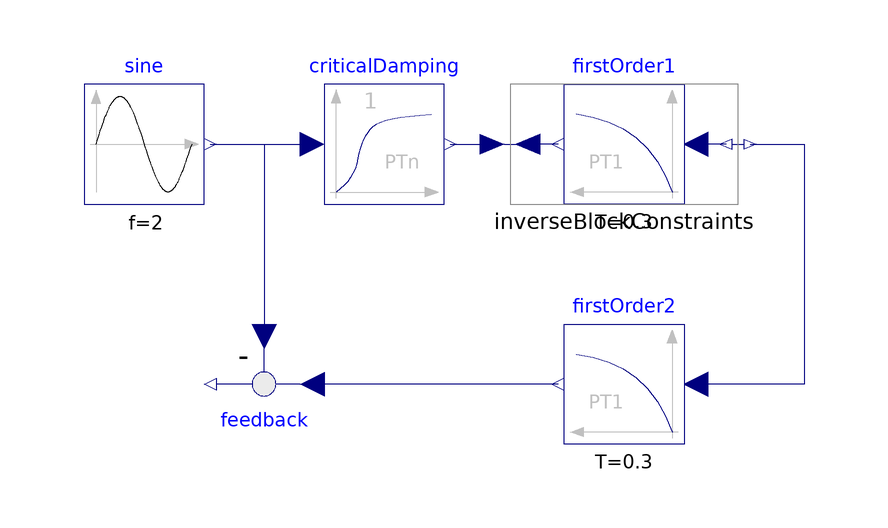

Above is the diagram view of the following Modelica model: its components placed by their Placement annotations and its connect equations drawn as lines.

model InverseModel "Demonstrates the construction of an inverse model"
    extends Modelica.Icons.Example;

    Continuous.FirstOrder firstOrder1(
      k=1,
      T=0.3,
      initType=Blocks.Types.Init.SteadyState)
      annotation (Placement(transformation(extent={{20,20},{0,40}})));
    Sources.Sine sine(
      f=2,
      offset=1,
      startTime=0.2)
      annotation (Placement(transformation(extent={{-80,20},{-60,40}})));
    Math.InverseBlockConstraints inverseBlockConstraints
      annotation (Placement(transformation(extent={{-10,20},{30,40}})));
    Continuous.FirstOrder firstOrder2(
      k=1,
      T=0.3,
      initType=Blocks.Types.Init.SteadyState)
      annotation (Placement(transformation(extent={{20,-20},{0,0}})));
    Math.Feedback feedback
      annotation (Placement(transformation(extent={{-40,0},{-60,-20}})));
    Continuous.CriticalDamping criticalDamping(n=1, f=50*sine.f)
      annotation (Placement(transformation(extent={{-40,20},{-20,40}})));
  equation
    connect(firstOrder1.y, inverseBlockConstraints.u2) annotation (Line(
        points={{-1,30},{-6,30}}, color={0,0,127}));
    connect(inverseBlockConstraints.y2, firstOrder1.u) annotation (Line(
        points={{27,30},{22,30}}, color={0,0,127}));
    connect(firstOrder2.y, feedback.u1) annotation (Line(
        points={{-1,-10},{-42,-10}}, color={0,0,127}));
    connect(sine.y, criticalDamping.u) annotation (Line(
        points={{-59,30},{-42,30}}, color={0,0,127}));
    connect(criticalDamping.y, inverseBlockConstraints.u1) annotation (Line(
        points={{-19,30},{-12,30}}, color={0,0,127}));
    connect(sine.y, feedback.u2) annotation (Line(
        points={{-59,30},{-50,30},{-50,-2}}, color={0,0,127}));
    connect(inverseBlockConstraints.y1, firstOrder2.u) annotation (Line(
        points={{31,30},{40,30},{40,-10},{22,-10}}, color={0,0,127}));
    annotation (Documentation(info="<html>
<p>
This example demonstrates how to construct an inverse model in Modelica
(for more details see <a href=\"https://www.modelica.org/events/Conference2005/online_proceedings/Session3/Session3c3.pdf\">Looye, Th&uuml;mmel, Kurze, Otter, Bals: Nonlinear Inverse Models for Control</a>).
</p>

<p>
For a linear, single input, single output system
</p>

<blockquote><pre>
y = n(s)/d(s) * u   // plant model
</pre></blockquote>

<p>
the inverse model is derived by simply exchanging the numerator and
the denominator polynomial:
</p>

<blockquote><pre>
u = d(s)/n(s) * y   // inverse plant model
</pre></blockquote>

<p>
If the denominator polynomial d(s) has a higher degree as the
numerator polynomial n(s) (which is usually the case for plant models),
then the inverse model is no longer proper, i.e., it is not causal.
To avoid this, an approximate inverse model is constructed by adding
a sufficient number of poles to the denominator of the inverse model.
This can be interpreted as filtering the desired output signal y:
</p>

<blockquote><pre>
u = d(s)/(n(s)*f(s)) * y  // inverse plant model with filtered y
</pre></blockquote>

<p>
With Modelica it is in principal possible to construct inverse models not only
for linear but also for non-linear models and in particular for every
Modelica model. The basic construction mechanism is explained at hand
of this example:
</p>

<img src=\"modelica://Modelica/Resources/Images/Blocks/Examples/InverseModelSchematic.png\"
     alt=\"InverseModelSchematic.png\">

<p>
Here the first order block \"firstOrder1\" shall be inverted. This is performed
by connecting its inputs and outputs with an instance of block
Modelica.Blocks.Math.<strong>InverseBlockConstraints</strong>. By this connection,
the inputs and outputs are exchanged. The goal is to compute the input of the
\"firstOrder1\" block so that its output follows a given sine signal.
For this, the sine signal \"sin\" is first filtered with a \"CriticalDamping\"
filter of order 1 and then the output of this filter is connected to the output
of the \"firstOrder1\" block (via the InverseBlockConstraints block, since
2 outputs cannot be connected directly together in a block diagram).
</p>

<p>
In order to check the inversion, the computed input of \"firstOrder1\" is used
as input in an identical block \"firstOrder2\". The output of \"firstOrder2\" should
be the given \"sine\" function. The difference is constructed with the \"feedback\"
block. Since the \"sine\" function is filtered, one cannot expect that this difference
is zero. The higher the cut-off frequency of the filter, the closer is the
agreement. A typical simulation result is shown in the next figure:
</p>

<img src=\"modelica://Modelica/Resources/Images/Blocks/Examples/InverseModel.png\"
     alt=\"InverseModel.png\">
</html>"), experiment(StopTime=1.0));
  end InverseModel;